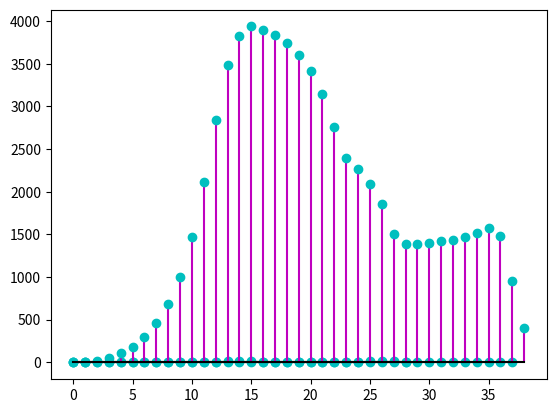

This chart was generated by the following Python code:
import numpy as np
import matplotlib.pyplot as plt

def convolution(x, h):
    sizeH = np.size(h,0)
    hrev = np.zeros(h.shape)
    y = np.zeros((sizeH + np.size(x,0)-1))
    for i in range(sizeH):
        hrev[i] = h[sizeH-1-i]
    for j in range(np.size(x,0)):
        y[j:j+sizeH] +=np.multiply(x[j], hrev)
    return y

x_1 = np.array([1,1,1,1,1,1,1,1,1,1,-1,-1,-1,-1,0])
x_1_range = np.arange(-10, 5)
h_1 = np.cos(np.pi/3 *(x_1_range)) 
y_1 = convolution(x_1, h_1)
plt.stem(y_1, linefmt='m-', markerfmt='co', basefmt='k-')
plt.show()

x_2 = np.array([1,1,1,1,1,1,1,0,0,0,0,0,1,1,1,1,1,1,1])
h_2 = np.array([0,0,0,0,-1,0,1,2,3,2,1,0,-1,0,0,0,0,0,0,0])
y_2 = convolution(x_2, h_2)
plt.stem(y_2, linefmt='m-', markerfmt='co', basefmt='k-')
plt.show()

alpha = 1.42
x_3_1st_range = np.arange(0,11, dtype = np.float64)
x_3_1st_range = (2*alpha**(x_3_1st_range+2)) *(1- alpha**(-1-x_3_1st_range))/(1-alpha**-1)
x_3_2nd_range = np.ones(2)
x_3_2nd_range *= (2 * alpha**12) *(1-alpha**-11)/(1-alpha**-1) 
x_3_3rd_range = np.arange(14,24,  dtype = np.float64)
x_3_3rd_range = (2 * alpha**12) * (1-alpha**(x_3_3rd_range-24))/(1-alpha**-1)
x_3 = np.concatenate((np.zeros(1), x_3_1st_range , x_3_2nd_range , x_3_3rd_range))
h_3_1st_range = np.arange(-1, 2)
h_3_1st_range = - h_3_1st_range + 2
h_3_2nd_range = np.arange(2,5)
h_3_2nd_range = h_3_2nd_range -4
h_3_3rd_range = np.zeros(5)
h_3_4th_range = np.arange(10,12)
h_3_4th_range = h_3_4th_range - 9
h_3_5th_range = np. arange(12,15)
h_3_5th_range = 15 - h_3_5th_range
h_3 = np.concatenate((h_3_1st_range, h_3_2nd_range, h_3_3rd_range, h_3_4th_range, h_3_5th_range))

y_3 = convolution(x_3, h_3)
plt.stem(y_3,linefmt='m-', markerfmt='co', basefmt='k-')
plt.show()


